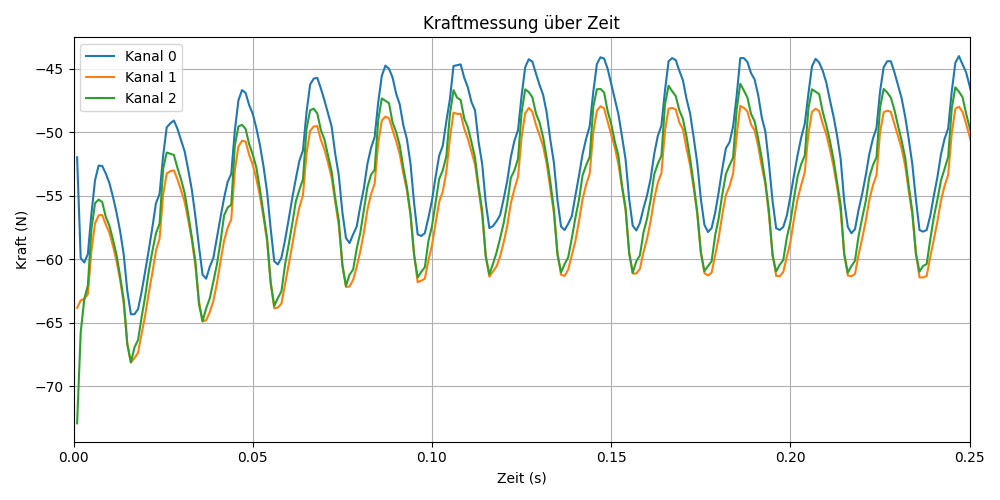

The table this chart was drawn from, first rows:
time, CH0_raw, CH1_raw, CH2_raw
0.001, 31065, 30677, 30379
0.002, 30805, 30696, 30613
0.003, 30794, 30700, 30699
0.004, 30815, 30712, 30735
0.005, 30920, 30823, 30880
0.006, 31006, 30895, 30947
0.007, 31044, 30915, 30956
0.008, 31042, 30916, 30950
0.009, 31023, 30892, 30911
0.01, 30999, 30870, 30889
0.011, 30963, 30837, 30853
0.012, 30922, 30797, 30813
0.013, 30874, 30749, 30758
0.014, 30814, 30689, 30697
0.015, 30720, 30585, 30583
0.016, 30660, 30536, 30536
0.017, 30660, 30547, 30575
0.018, 30674, 30562, 30594
0.019, 30718, 30609, 30653
0.02, 30771, 30658, 30707
0.021, 30826, 30715, 30771
0.022, 30885, 30767, 30823
0.023, 30947, 30824, 30869
0.024, 30970, 30855, 30894
0.025, 31069, 30968, 31035
0.026, 31142, 31023, 31077
0.027, 31153, 31029, 31074
0.028, 31160, 31031, 31071
0.029, 31138, 31008, 31037
0.03, 31109, 30979, 31008
0.031, 31080, 30950, 30972
0.032, 31032, 30903, 30918
0.033, 30981, 30852, 30859
0.034, 30912, 30785, 30796
0.035, 30835, 30694, 30686
0.036, 30762, 30642, 30642
0.037, 30752, 30645, 30676
0.038, 30783, 30665, 30701
0.039, 30805, 30694, 30744
0.04, 30858, 30740, 30789
0.041, 30910, 30796, 30847
0.042, 30960, 30850, 30915
0.043, 31002, 30884, 30935
0.044, 31022, 30905, 30943
0.045, 31134, 31031, 31095
0.046, 31212, 31092, 31144
0.047, 31238, 31108, 31148
0.048, 31231, 31106, 31138
0.049, 31199, 31071, 31099
0.05, 31177, 31046, 31072
0.051, 31140, 31010, 31038
0.052, 31096, 30965, 30982
0.053, 31041, 30911, 30919
0.054, 30975, 30848, 30856
0.055, 30880, 30743, 30741
0.056, 30797, 30676, 30682
0.057, 30789, 30678, 30702
0.058, 30806, 30688, 30719
0.059, 30851, 30737, 30788
0.06, 30904, 30787, 30839
... 1,940 more rows
